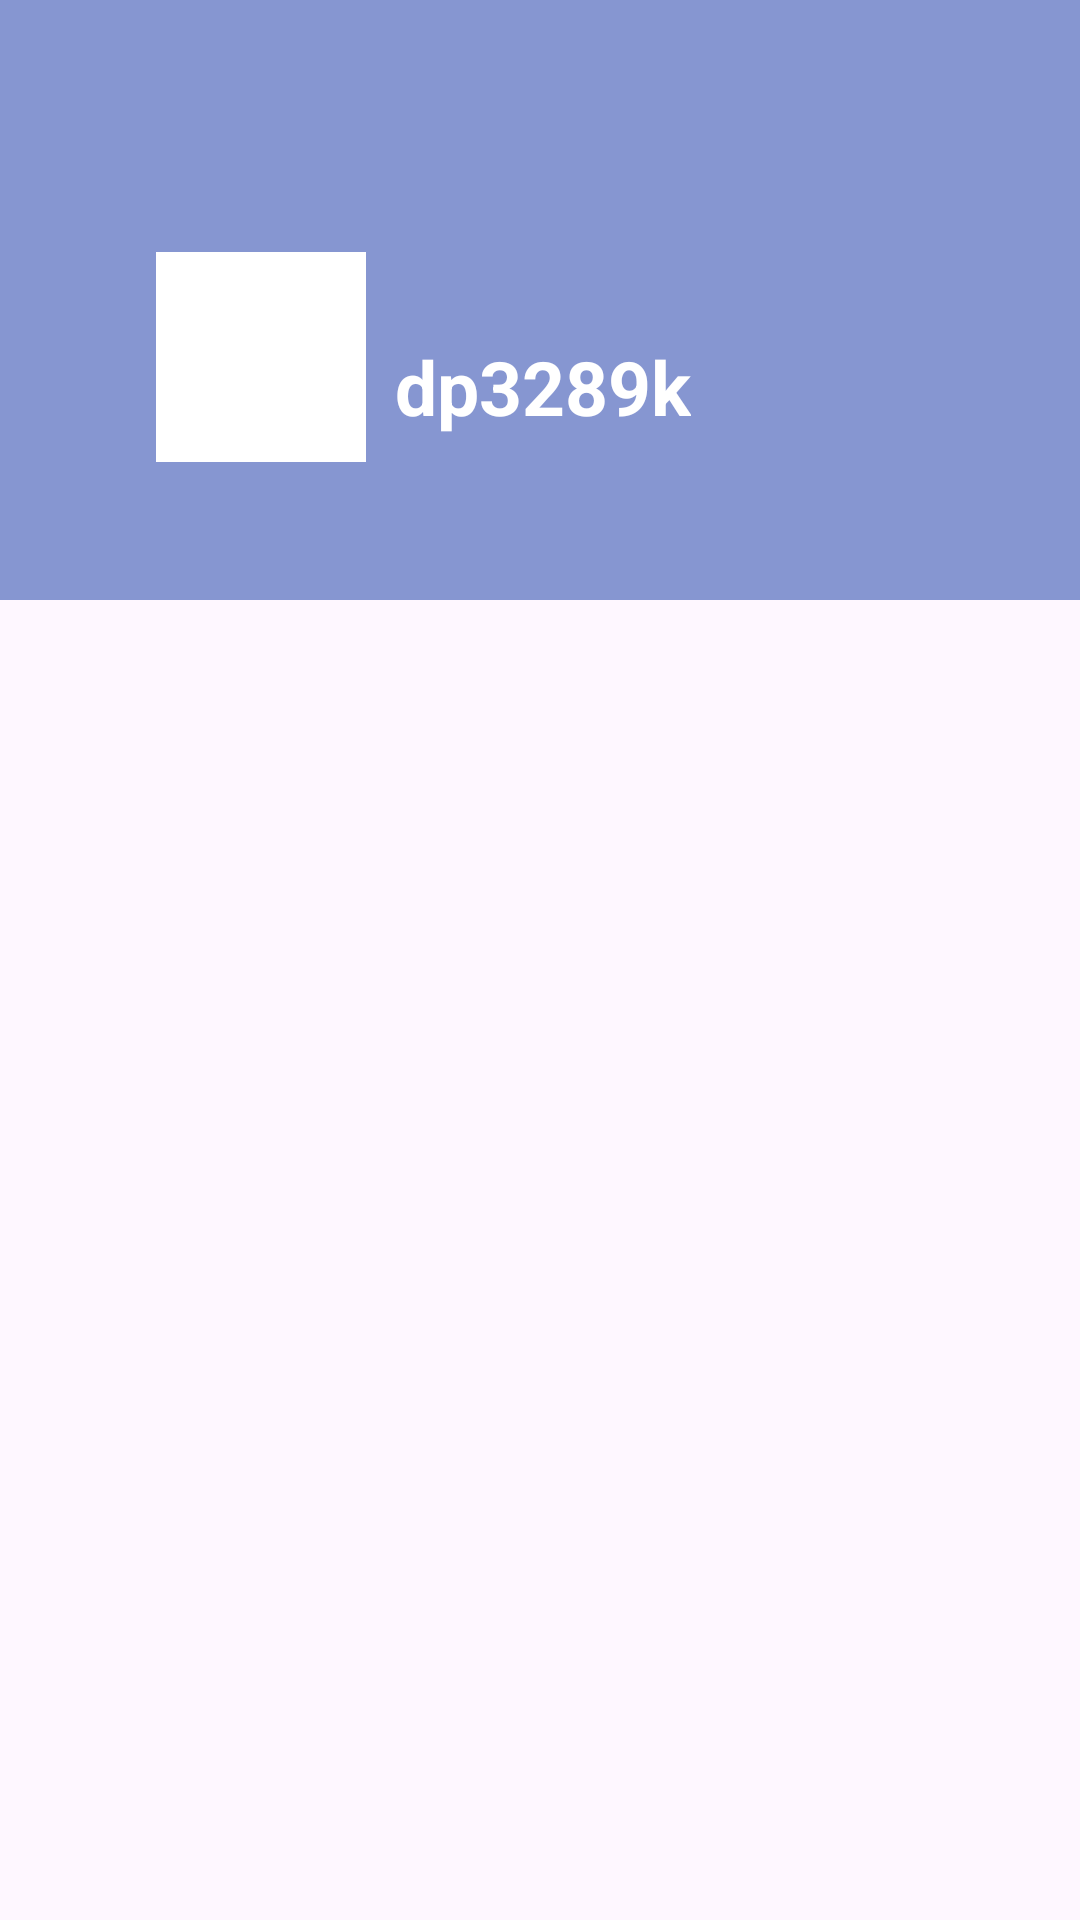

Layout XML and referenced resources for this Android screen:
<!-- AndroidManifest.xml: application theme Theme.CourseWork1 -->
<!-- res/layout/activity_course_recycler_view.xml -->
<?xml version="1.0" encoding="utf-8"?>
<androidx.constraintlayout.widget.ConstraintLayout
    xmlns:android="http://schemas.android.com/apk/res/android"
    xmlns:app="http://schemas.android.com/apk/res-auto"
    xmlns:tools="http://schemas.android.com/tools"
    android:layout_width="match_parent"
    android:layout_height="match_parent"
    tools:context=".MainActivity">

    <include
        android:id="@+id/include"
        layout="@layout/header"
        app:layout_constraintTop_toTopOf="parent" />

    <androidx.core.widget.NestedScrollView
        android:layout_width="match_parent"
        android:layout_height="0dp"
        app:layout_constraintTop_toBottomOf="@id/include"
        app:layout_constraintBottom_toBottomOf="parent"
        app:layout_constraintStart_toStartOf="parent"
        app:layout_constraintEnd_toEndOf="parent">

        <androidx.recyclerview.widget.RecyclerView
            android:id="@+id/recyclerView"
            android:layout_width="match_parent"
            android:layout_height="wrap_content"
            app:layoutManager="androidx.recyclerview.widget.LinearLayoutManager"
            app:layout_constraintTop_toTopOf="parent"
            app:layout_constraintStart_toStartOf="parent"
            app:layout_constraintEnd_toEndOf="parent" />

    </androidx.core.widget.NestedScrollView>
</androidx.constraintlayout.widget.ConstraintLayout>
<!-- res/layout/header.xml (included above) -->
<?xml version="1.0" encoding="utf-8"?>
<androidx.constraintlayout.widget.ConstraintLayout
    xmlns:android="http://schemas.android.com/apk/res/android"
    xmlns:app="http://schemas.android.com/apk/res-auto"

    xmlns:tools="http://schemas.android.com/tools"
    android:id="@+id/constraintLayout"
        android:layout_width="match_parent"
        android:layout_height="200sp"
        android:background="#8696D1"
        app:layout_constraintRight_toRightOf="parent"
        app:layout_constraintTop_toTopOf="parent">

    <com.google.android.material.imageview.ShapeableImageView
        android:id="@+id/imgProPic"
        android:layout_width="70dp"
        android:layout_height="70dp"
        android:layout_marginStart="52dp"
        android:layout_marginTop="84dp"
        android:layout_weight="1"
        android:background="@color/white"
        android:soundEffectsEnabled="false"
        android:src="@drawable/header_foreground"
        app:layout_constraintStart_toStartOf="parent"
        app:layout_constraintTop_toTopOf="parent"
        app:shapeAppearanceOverlay="@style/circular"
        app:srcCompat="@drawable/ic_launcher_foreground"
        tools:ignore="ContentDescription,ImageContrastCheck"
        tools:srcCompat="@tools:sample/avatars" />

    <TextView
        android:id="@+id/txtUserId"
        android:layout_width="wrap_content"
        android:layout_height="wrap_content"
        android:layout_marginTop="112dp"
        android:text="dp3289k"
        android:textColor="@color/white"
        android:textSize="@dimen/_25sp"
        android:textStyle="bold"
        app:layout_constraintEnd_toEndOf="parent"
        app:layout_constraintHorizontal_bias="0.07"
        app:layout_constraintStart_toEndOf="@+id/imgProPic"
        app:layout_constraintTop_toTopOf="parent"
        tools:ignore="TextContrastCheck" />

</androidx.constraintlayout.widget.ConstraintLayout>
<!-- resources referenced by this layout -->
<resources>
  <color name="white">#FFFFFFFF</color>
  <dimen name="_25sp">25sp</dimen>
  <!-- drawable header_foreground: vector/xml drawable (drawable, 2665 chars, omitted) -->
  <style name="Theme.CourseWork1" parent="Base.Theme.CourseWork1" />
  <style name="Base.Theme.CourseWork1" parent="Theme.Material3.DayNight.NoActionBar">
          
          
      </style>
</resources>
